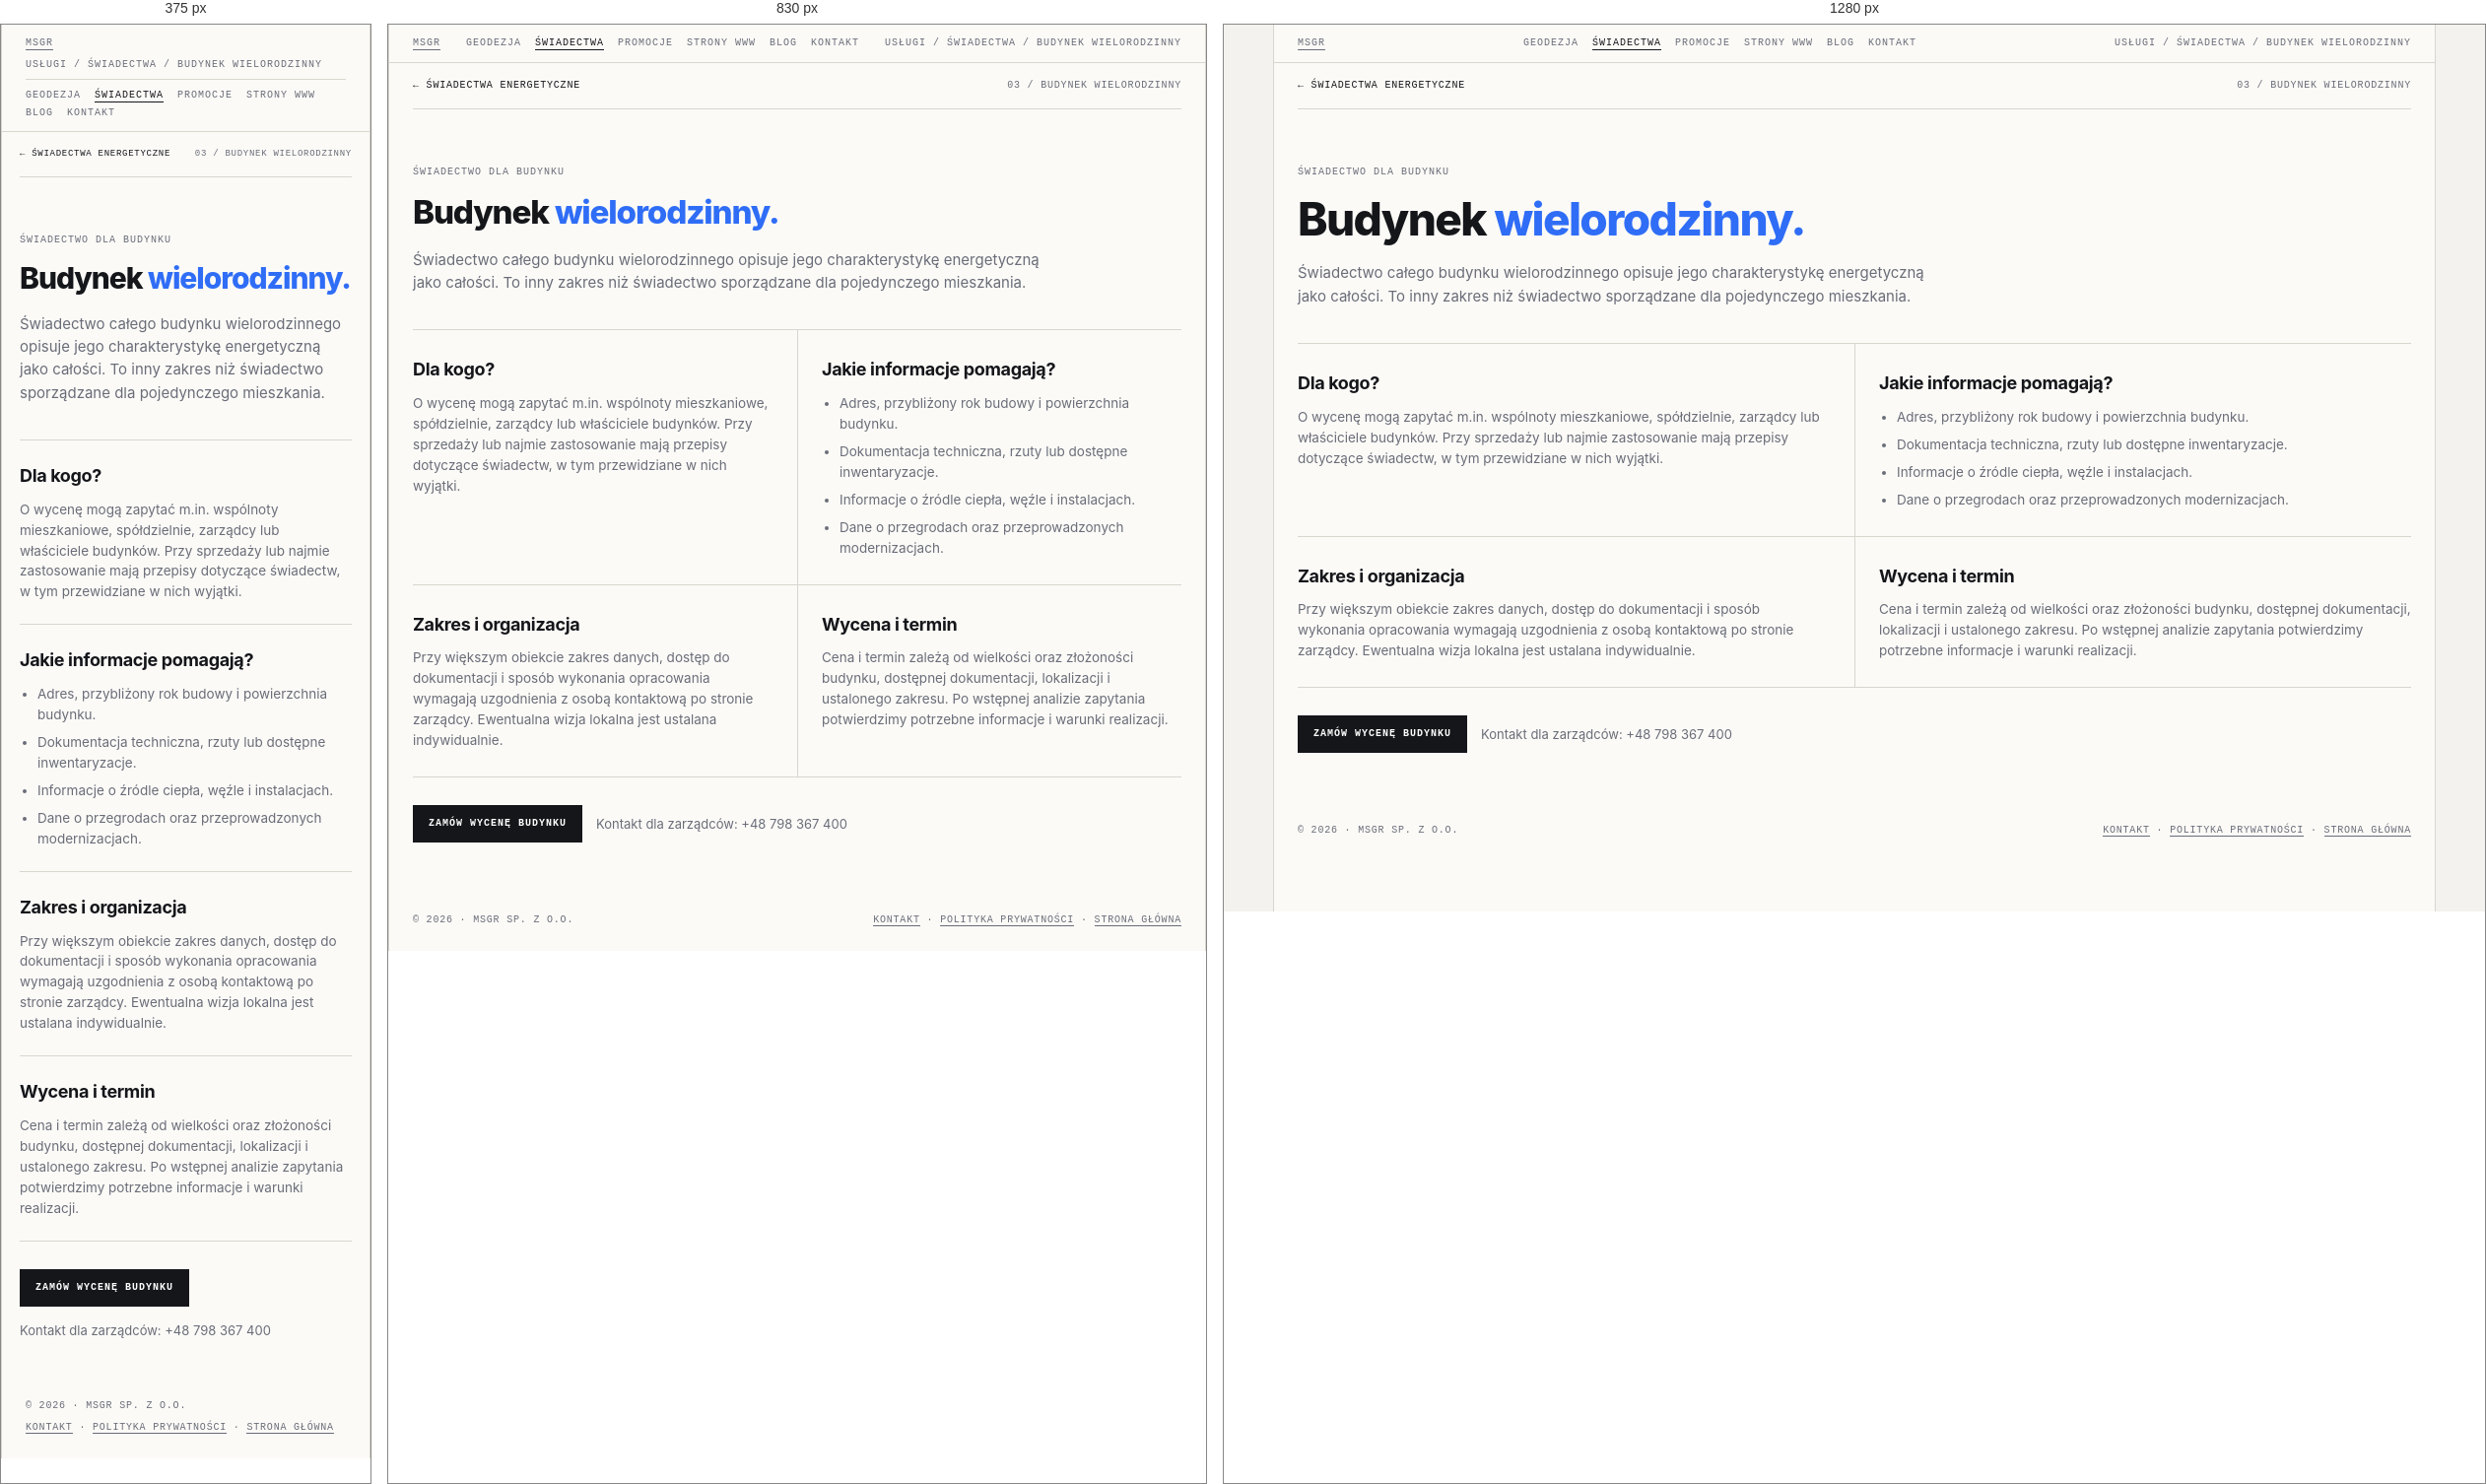
Rendered at 375 px, 830 px and 1280 px, left to right.

<!-- file: swiadectwo-budynek.html -->
<!doctype html>
<html lang="pl">
<head>
<meta name="theme-color" content="#f3f2ee">
<link rel="canonical" href="https://geocert.pl/swiadectwo-budynek.html">
<meta charset="utf-8">
<meta name="viewport" content="width=device-width, initial-scale=1">
<meta name="description" content="Świadectwo energetyczne: Budynek wielorodzinny. Informacje o zakresie, dokumentach i indywidualnej wycenie w MSGR.">
<title>Świadectwo energetyczne — Budynek wielorodzinny | MSGR</title>
<link rel="icon" href="favicon.ico" sizes="any">
<link rel="stylesheet" href="swiadectwa.css">
    <meta property="og:type" content="website">
    <meta property="og:locale" content="pl_PL">
    <meta property="og:site_name" content="MSGR">
    <meta property="og:title" content="Świadectwo energetyczne — Budynek wielorodzinny | MSGR">
    <meta property="og:description" content="Świadectwo energetyczne: Budynek wielorodzinny. Informacje o zakresie, dokumentach i indywidualnej wycenie w MSGR.">
    <meta name="twitter:card" content="summary">
    <meta name="twitter:title" content="Świadectwo energetyczne — Budynek wielorodzinny | MSGR">
    <meta name="twitter:description" content="Świadectwo energetyczne: Budynek wielorodzinny. Informacje o zakresie, dokumentach i indywidualnej wycenie w MSGR.">
</head>
<body>
<div class="frame">
  <div class="bar"><a href="index.html">MSGR</a><nav class="bar-nav" aria-label="Menu główne"><a href="geodezja.html">Geodezja</a><a href="swiadectwa.html" aria-current="page">Świadectwa</a><a href="promocje.html">Promocje</a><a href="msgrit.html">Strony WWW</a><a href="blog.html">Blog</a><a href="kontakt.html">Kontakt</a></nav><span>Usługi / Świadectwa / Budynek wielorodzinny</span></div>
  <main class="detail-main">
    <nav class="detail-crumb" aria-label="Nawigacja okruszkowa"><a href="swiadectwa.html">← Świadectwa energetyczne</a><span>03 / Budynek wielorodzinny</span></nav>
    <header class="detail-hero">
      <span class="eyebrow">Świadectwo dla budynku</span>
      <h1>Budynek <em>wielorodzinny.</em></h1>
      <p class="lead">Świadectwo całego budynku wielorodzinnego opisuje jego charakterystykę energetyczną jako całości. To inny zakres niż świadectwo sporządzane dla pojedynczego mieszkania.</p>
    </header>
    <div class="detail-sections">
      <section class="detail-section">
        <h2>Dla kogo?</h2>
        <p>O wycenę mogą zapytać m.in. wspólnoty mieszkaniowe, spółdzielnie, zarządcy lub właściciele budynków. Przy sprzedaży lub najmie zastosowanie mają przepisy dotyczące świadectw, w tym przewidziane w nich wyjątki.</p>
      </section>
      <section class="detail-section">
        <h2>Jakie informacje pomagają?</h2>
        <ul>
          <li>Adres, przybliżony rok budowy i powierzchnia budynku.</li>
          <li>Dokumentacja techniczna, rzuty lub dostępne inwentaryzacje.</li>
          <li>Informacje o źródle ciepła, węźle i instalacjach.</li>
          <li>Dane o przegrodach oraz przeprowadzonych modernizacjach.</li>
        </ul>
      </section>
      <section class="detail-section">
        <h2>Zakres i organizacja</h2>
        <p>Przy większym obiekcie zakres danych, dostęp do dokumentacji i sposób wykonania opracowania wymagają uzgodnienia z osobą kontaktową po stronie zarządcy. Ewentualna wizja lokalna jest ustalana indywidualnie.</p>
      </section>
      <section class="detail-section">
        <h2>Wycena i termin</h2>
        <p>Cena i termin zależą od wielkości oraz złożoności budynku, dostępnej dokumentacji, lokalizacji i ustalonego zakresu. Po wstępnej analizie zapytania potwierdzimy potrzebne informacje i warunki realizacji.</p>
      </section>
    </div>
    <div class="detail-cta">
      <a class="btn primary" href="kontakt.html?service=swiadectwo&amp;typ=wielorodzinny">Zamów wycenę budynku</a>
      <p>Kontakt dla zarządców: <a href="tel:+48798367400">+48 798 367 400</a></p>
    </div>
  </main>
  <footer><span>© 2026 · MSGR sp. z o.o.</span><span><a href="kontakt.html">Kontakt</a> · <a href="polityka-prywatnosci.html">Polityka prywatności</a> · <a href="index.html">Strona główna</a></span></footer>
</div>
</body>
</html>


/* @media block from swiadectwa.css */
@media (max-width:900px){
  .hero{grid-template-columns:1fr}
  .grid{grid-template-columns:1fr}
  .card{border-right:0}
  .info{grid-template-columns:1fr}
  .info > div:first-child{border-right:0;border-bottom:1px solid var(--line)}
}

/* @media block from swiadectwa.css */
@media(max-width:760px){
  .bar{flex-wrap:wrap;gap:8px}
  .bar .bar-nav{order:3;width:100%;justify-content:flex-start;padding-top:9px;border-top:1px solid var(--line)}
}

/* @media block from swiadectwa.css */
@media (max-width:760px){
  .quote{grid-template-columns:1fr;gap:24px;padding:36px 18px}
  .form-grid{grid-template-columns:1fr}
  .quote-form .full{grid-column:auto}
  .detail-main{padding:0 18px 36px}
  .detail-sections{grid-template-columns:1fr}
  .detail-section,.detail-section:nth-child(even){padding:22px 0;border-left:0}
  .detail-crumb{font-size:9px}
}